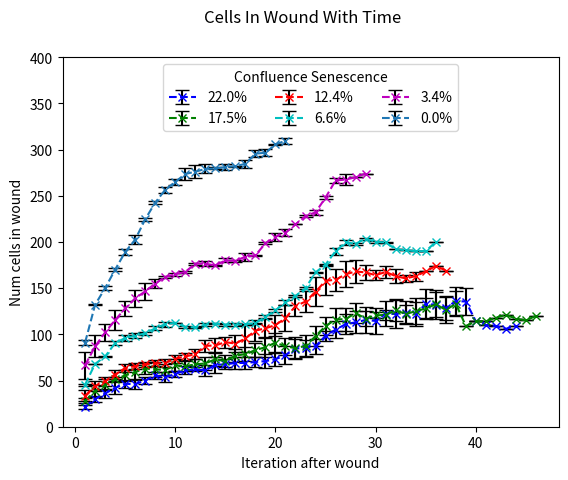

Python code for this plot:
import matplotlib.pyplot as plt

iteration  = list(range(1,45))#[1,..,44]
iteration1 = list(range(1,47))#[1,..,46]
iteration2 = list(range(1,38))#[1,..,37]
iteration3 = list(range(1,37))#[1,..,36]
iteration4 = list(range(1,30))#[1,..,29]
iteration5 = list(range(1,22))#[1,..,21]

num2025 = [
21.5,
30,
36,
42,
46.5,
46,
50,
55.5,
53.5,
57,
61,
62,
61,
67,
67.5,
69,
69,
70,
71,
73,
77.5,
84.5,
85.5,
87,
98.5,
105,
111,
113,
115.5,
114.5,
122.5,
122,
123.5,
122,
133,
132,
128.5,
136,
135.5,
114,
110,
109,
106,
109
]
error2025 = [
2.474873734,
3.535533906,
4.949747468,
6.363961031,
4.596194078,
4.949747468,
4.242640687,
3.889087297,
5.303300859,
3.535533906,
4.242640687,
2.121320344,
5.656854249,
8.485281374,
5.303300859,
6.363961031,
6.363961031,
4.949747468,
7.778174593,
7.071067812,
9.545941546,
10.25304833,
8.838834765,
7.778174593,
5.303300859,
9.192388155,
10.60660172,
12.02081528,
14.49568901,
13.78858223,
13.08147545,
14.8492424,
12.37436867,
12.72792206,
15.55634919,
15.55634919,
13.08147545,
15.55634919,
14.49568901,
0,
0,
0,
0,
0
]
num1520 = [
28,
38.5,
45.5,
51.5,
55.5,
59,
63,
62,
61.5,
66.5,
65.5,
67.5,
68.5,
73,
71,
77,
78.5,
83,
86,
91,
87,
85,
87.5,
98,
109,
116,
116.5,
123,
117,
120.5,
121,
126,
122,
125,
128,
132.5,
126.5,
133,
109,
114,
114,
118,
121,
117,
115,
120
]
error1520 = [
2.828427125,
6.717514421,
6.01040764,
2.474873734,
6.01040764,
7.778174593,
5.656854249,
8.485281374,
6.01040764,
6.717514421,
5.303300859,
6.01040764,
6.717514421,
7.778174593,
6.363961031,
7.071067812,
7.424621202,
7.071067812,
10.60660172,
10.60660172,
9.192388155,
12.02081528,
11.66726189,
10.60660172,
9.899494937,
12.72792206,
12.37436867,
10.60660172,
8.485281374,
3.181980515,
5.656854249,
12.02081528,
9.899494937,
14.14213562,
11.3137085,
13.78858223,
13.78858223,
13.43502884,
0,
0,
0,
0,
0,
0,
0,
0
]
num1015 = [
33.5,
44,
49,
56.5,
63.5,
65.5,
67.5,
68.5,
69,
73.5,
76,
78.5,
87.5,
88,
91.5,
90,
95.5,
104,
106.5,
110,
117.5,
130.5,
135.5,
146,
158,
159,
165,
168,
167,
164,
167.5,
163,
160.5,
163,
168,
174,
169
]
error1015 = [
6.01040764,
5.656854249,
4.949747468,
5.303300859,
3.889087297,
3.181980515,
2.474873734,
3.181980515,
4.242640687,
4.596194078,
4.242640687,
5.303300859,
6.717514421,
7.778174593,
6.01040764,
9.192388155,
14.49568901,
11.3137085,
10.25304833,
11.3137085,
13.78858223,
10.25304833,
11.66726189,
15.55634919,
15.55634919,
12.02081528,
14.14213562,
12.72792206,
8.485281374,
5.656854249,
6.717514421,
7.778174593,
3.889087297,
4.949747468,
0,
0,
0
]
num0510 = [
45.5,
68,
76,
90.5,
96,
98.5,
101,
106.5,
111,
112.5,
108,
107.5,
110.5,
111.5,
110.5,
110.5,
111,
112,
119,
126,
134.5,
141.5,
150,
167,
175.5,
190,
199.5,
198,
203.5,
200,
199.5,
192,
191,
190,
190,
200
]
error0510 = [
1.272792206,
0,
0.848528137,
2.121320344,
3.111269837,
2.687005769,
1.979898987,
2.121320344,
2.545584412,
0.141421356,
1.13137085,
0.141421356,
1.272792206,
0.424264069,
0.989949494,
1.838477631,
0.565685425,
0.565685425,
1.414213562,
1.414213562,
2.969848481,
1.272792206,
1.13137085,
0.848528137,
0.707106781,
3.676955262,
2.404163056,
0.848528137,
0.989949494,
1.13137085,
0.707106781,
0,
0,
0,
0,
0
]
num0005 = [
66.5,
87,
102,
115.5,
128,
139,
146.5,
155,
162,
165,
167.5,
176.5,
176.5,
174.5,
180,
179.5,
184,
185.5,
198.5,
205.5,
210,
219,
228,
232,
248,
266.5,
267.5,
270,
274
]
error0005 = [
14.49568901,
12.02081528,
9.192388155,
10.96015511,
8.485281374,
9.192388155,
9.545941546,
4.949747468,
0.707106781,
1.414213562,
1.060660172,
1.060660172,
2.474873734,
1.060660172,
2.121320344,
1.060660172,
4.242640687,
0.353553391,
1.060660172,
4.596194078,
3.535533906,
0,
0.707106781,
2.828427125,
1.414213562,
2.474873734,
6.01040764,
0,
0
]
num0000 = [
91,
132,
150,
170,
189,
202.5,
224.5,
242.5,
256.5,
265,
273.5,
276,
279,
279.5,
281,
282,
284.5,
295.5,
296.5,
305.5,
309.5
]
error0000 = [
2.828427125,
0.707106781,
2.121320344,
1.414213562,
3.535533906,
4.596194078,
1.767766953,
1.767766953,
3.181980515,
3.535533906,
6.01040764,
7.071067812,
4.949747468,
1.060660172,
2.828427125,
0.707106781,
4.596194078,
3.889087297,
3.889087297,
0.353553391,
3.181980515
]
plt.suptitle('Cells In Wound With Time')
plt.errorbar(iteration, num2025, yerr=error2025, ecolor="black", fmt='bx--', capsize=5, label="22.0%")
plt.errorbar(iteration1, num1520, yerr=error1520, ecolor="black", fmt='gx--', capsize=5, label="17.5%")
plt.errorbar(iteration2, num1015, yerr=error1015, ecolor="black", fmt='rx--', capsize=5, label="12.4%")
plt.errorbar(iteration3, num0510, yerr=error0510, ecolor="black", fmt='cx--', capsize=5, label="6.6%")
plt.errorbar(iteration4, num0005, yerr=error0005, ecolor="black", fmt='mx--', capsize=5, label="3.4%")
plt.errorbar(iteration5, num0000, yerr=error0000, ecolor="black", fmt='x--', capsize=5, label="0.0%")

plt.xlabel('Iteration after wound')
plt.ylabel('Num cells in wound')
plt.legend(title="Confluence Senescence", loc="upper center", ncol=3)
plt.ylim(0,400)
plt.show()